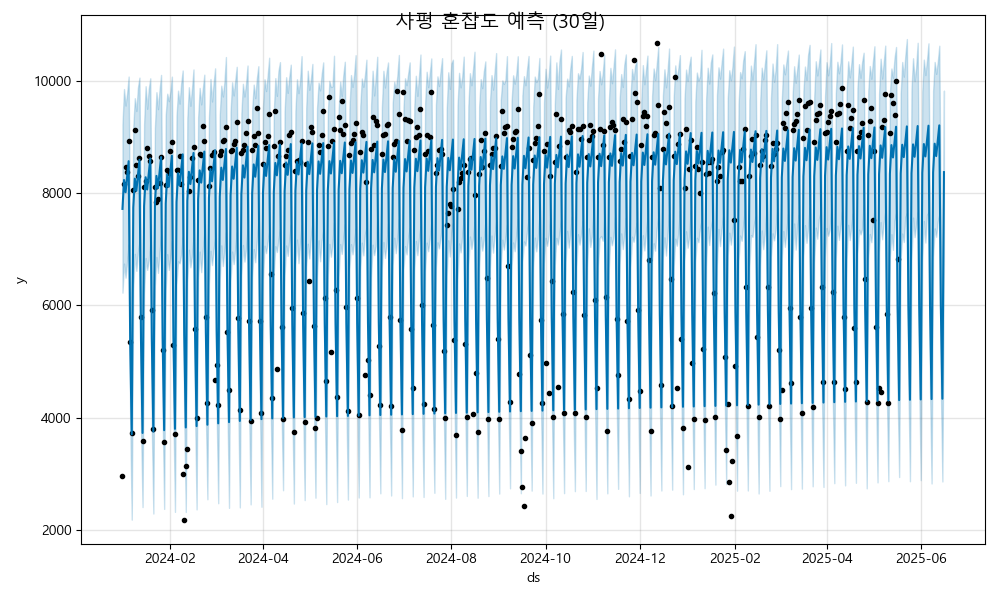

The table this chart was drawn from, first rows:
ds, yhat, yhat_lower, yhat_upper
2024-01-01, 7715, 6224, 9223
2024-01-02, 8230, 6741, 9849
2024-01-03, 8012, 6490, 9555
2024-01-04, 8285, 6775, 9772
2024-01-05, 8564, 7082, 10071
2024-01-06, 5352, 3940, 6866
2024-01-07, 3702, 2183, 5137
2024-01-08, 7739, 6300, 9171
2024-01-09, 8254, 6914, 9686
2024-01-10, 8036, 6612, 9458
2024-01-11, 8309, 6941, 9876
2024-01-12, 8589, 7127, 10053
2024-01-13, 5376, 3831, 6846
2024-01-14, 3726, 2407, 5160
2024-01-15, 7764, 6205, 9223
2024-01-16, 8279, 6841, 9900
2024-01-17, 8061, 6630, 9498
2024-01-18, 8334, 6795, 9850
2024-01-19, 8613, 7104, 10040
2024-01-20, 5400, 3818, 6837
2024-01-21, 3751, 2292, 5165
2024-01-22, 7788, 6343, 9152
2024-01-23, 8303, 6858, 9793
2024-01-24, 8085, 6576, 9491
2024-01-25, 8358, 6941, 9833
2024-01-26, 8638, 7243, 10101
2024-01-27, 5425, 4074, 6871
2024-01-28, 3775, 2374, 5147
2024-01-29, 7813, 6276, 9379
2024-01-30, 8327, 6909, 9766
2024-01-31, 8109, 6629, 9633
2024-02-01, 8382, 6856, 9802
2024-02-02, 8662, 7155, 10070
2024-02-03, 5449, 4031, 6908
2024-02-04, 3800, 2321, 5283
2024-02-05, 7837, 6371, 9363
2024-02-06, 8352, 6781, 9820
2024-02-07, 8134, 6747, 9589
2024-02-08, 8407, 6899, 9945
2024-02-09, 8686, 7210, 10179
2024-02-10, 5474, 3977, 6865
2024-02-11, 3824, 2319, 5255
2024-02-12, 7861, 6413, 9329
2024-02-13, 8376, 6987, 9881
2024-02-14, 8158, 6675, 9551
2024-02-15, 8431, 6876, 9855
2024-02-16, 8711, 7208, 10198
2024-02-17, 5498, 4091, 7020
2024-02-18, 3848, 2365, 5360
2024-02-19, 7886, 6468, 9340
2024-02-20, 8400, 6955, 9869
2024-02-21, 8182, 6589, 9575
2024-02-22, 8455, 6963, 9854
2024-02-23, 8735, 7319, 10105
2024-02-24, 5522, 4081, 7143
2024-02-25, 3873, 2545, 5487
2024-02-26, 7910, 6386, 9346
2024-02-27, 8425, 6969, 10028
2024-02-28, 8207, 6715, 9627
2024-02-29, 8480, 6992, 9947
... 473 more rows
